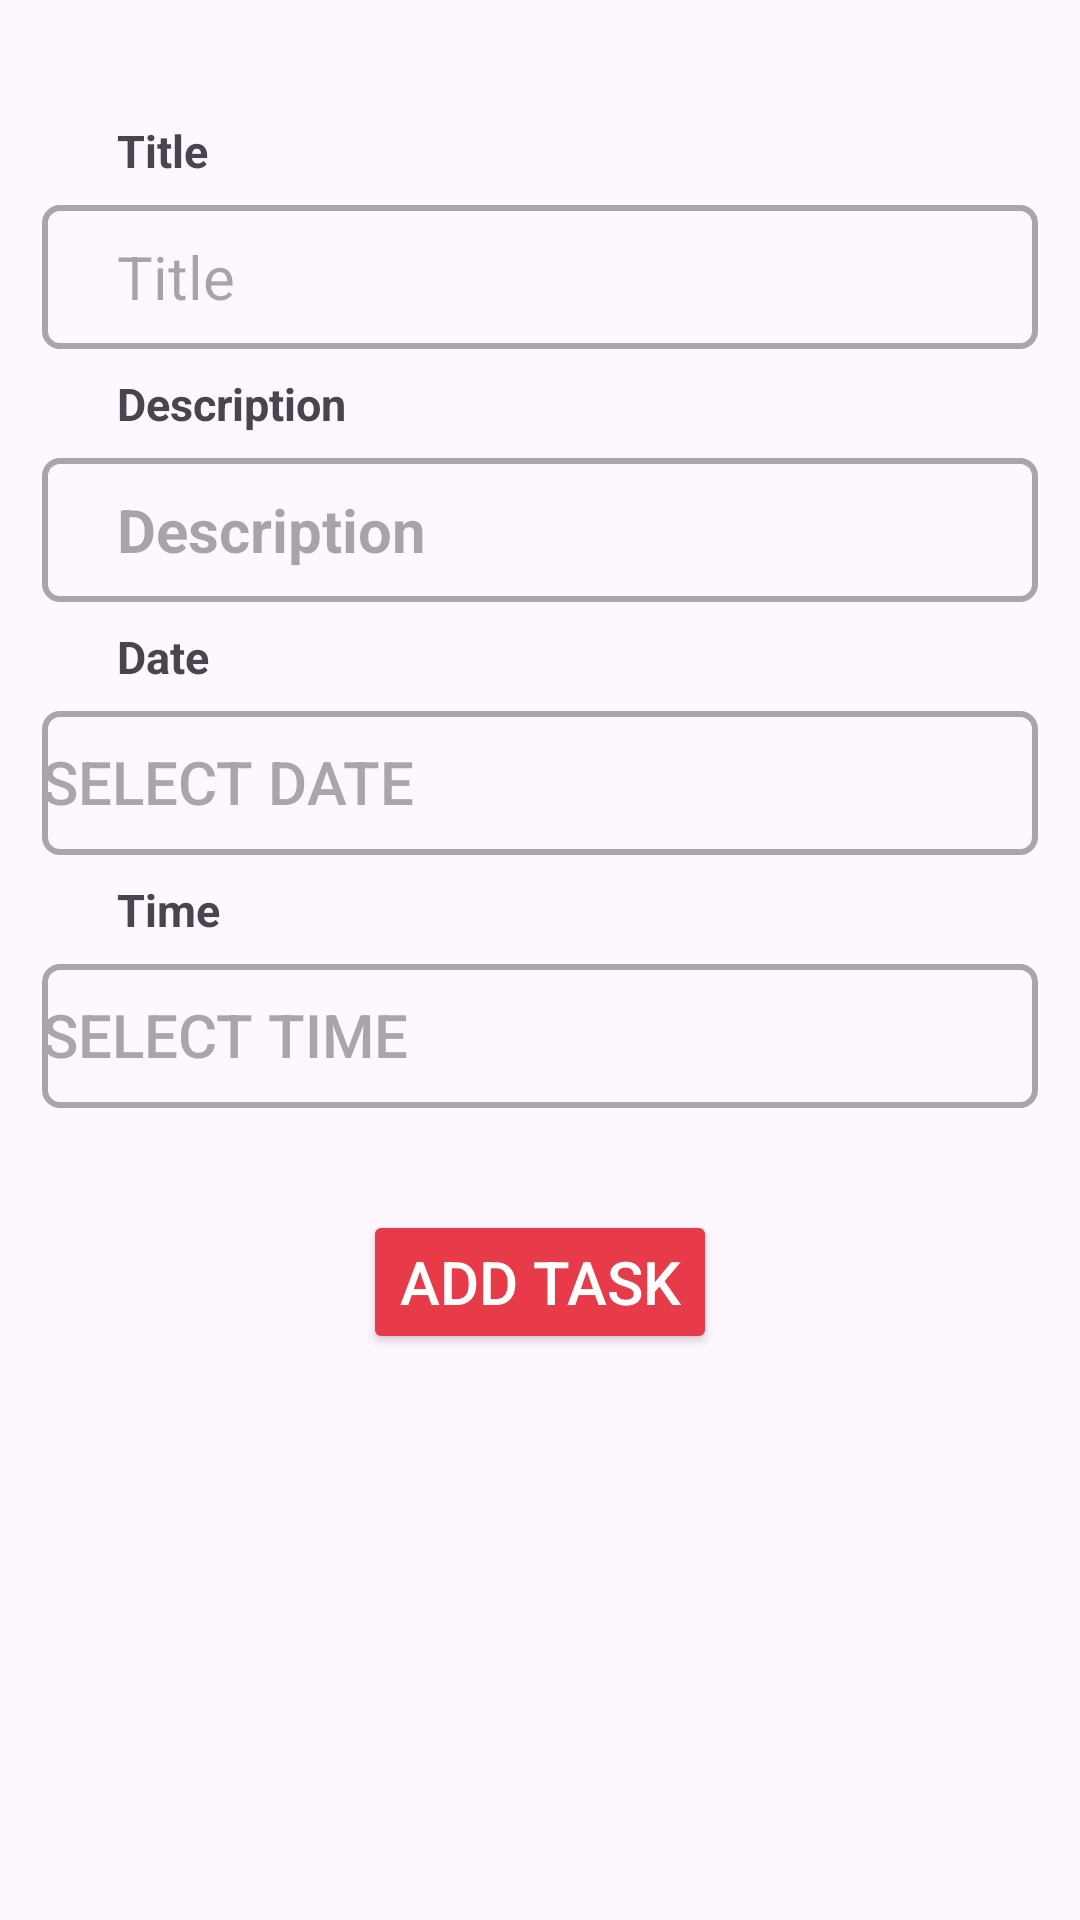

Layout XML and referenced resources for this Android screen:
<!-- AndroidManifest.xml: application theme Theme.CODSOFT -->
<!-- res/layout/activity_new_task.xml -->
<?xml version="1.0" encoding="utf-8"?>
<LinearLayout xmlns:android="http://schemas.android.com/apk/res/android"
    xmlns:app="http://schemas.android.com/apk/res-auto"
    xmlns:tools="http://schemas.android.com/tools"
    android:layout_width="match_parent"
    android:layout_height="match_parent"
    android:orientation="vertical"
    android:padding="10dp"
    tools:context=".NewTask">

    <TextView
        android:id="@+id/textView2"
        android:layout_marginTop="30dp"
        android:layout_width="match_parent"
        android:layout_height="wrap_content"
        android:layout_marginLeft="4dp"
        android:layout_marginRight="4dp"
        android:layout_marginBottom="4dp"
        android:paddingLeft="25dp"
        android:paddingRight="25dp"
        android:textSize="15sp"
        android:textStyle="bold"
        android:text="Title" />

    <EditText
        android:id="@+id/title"
        android:layout_width="match_parent"
        android:layout_height="48dp"
        android:inputType="text"
        android:layout_margin="4dp"
        android:paddingLeft="25dp"
        android:paddingRight="25dp"
        android:background="@drawable/custm_edit_text"
        android:textSize="20sp"
        android:hint="Title"/>

    <TextView
        android:id="@+id/textView3"
        android:layout_width="match_parent"
        android:layout_margin="4dp"
        android:layout_height="wrap_content"
        android:paddingLeft="25dp"
        android:paddingRight="25dp"
        android:textSize="15sp"
        android:textStyle="bold"
        android:text="Description" />

    <EditText
        android:id="@+id/description"
        android:layout_width="match_parent"
        android:layout_height="48dp"
        android:inputType="text"
        android:paddingLeft="25dp"
        android:paddingRight="25dp"
        android:layout_margin="4dp"
        android:textSize="20sp"
        android:textStyle="bold"
        android:background="@drawable/custm_edit_text"
        android:hint="Description"/>

    <TextView
        android:id="@+id/textView4"
        android:layout_width="match_parent"
        android:layout_margin="4dp"
        android:layout_height="wrap_content"
        android:paddingLeft="25dp"
        android:paddingRight="25dp"
        android:textSize="15sp"
        android:textStyle="bold"
        android:text="Date" />

    <Button
        android:id="@+id/date"
        android:layout_width="match_parent"
        android:layout_height="wrap_content"
        android:layout_margin="4dp"
        android:background="@drawable/custm_edit_text"
        android:textColor="#a9a6a9"
        android:paddingTop="10dp"
        android:textSize="20sp"
        android:gravity="left"
        android:text="Select Date" />
    <TextView
        android:id="@+id/textView5"
        android:layout_width="match_parent"
        android:layout_margin="4dp"
        android:layout_height="wrap_content"
        android:paddingLeft="25dp"
        android:paddingRight="25dp"
        android:textSize="15sp"
        android:textStyle="bold"
        android:text="Time" />

    <Button
        android:id="@+id/time"
        android:layout_width="match_parent"
        android:layout_height="wrap_content"
        android:layout_margin="4dp"
        android:textColor="#a9a6a9"
        android:paddingTop="10dp"
        android:textSize="20sp"
        android:gravity="left"
        android:background="@drawable/custm_edit_text"
        android:text="Select Time" />

    <Button
        android:id="@+id/addTask"
        android:layout_width="wrap_content"
        android:layout_height="wrap_content"
        android:layout_gravity="bottom|center"
        android:layout_marginTop="30dp"
        android:layout_marginLeft="4dp"
        android:layout_marginRight="4dp"
        android:layout_marginBottom="4dp"
        android:textSize="20sp"
        android:backgroundTint="#e83b49"
        android:textColor="@color/white"
        android:text="Add Task" />
</LinearLayout>
<!-- resources referenced by this layout -->
<resources>
  <color name="white">#FFFFFFFF</color>
  <!-- drawable custm_edit_text (drawable) -->
  <?xml version="1.0" encoding="utf-8"?>
  <selector xmlns:android="http://schemas.android.com/apk/res/android">
      <item>
  
          <shape android:shape ="rectangle">
              <solid android:color ="#00000000"/>
              <corners android:radius="5dp"/>
              <stroke
                  android:width="2dp"
                  android:color="#a9a6a9"/>
          </shape>
      </item>
  
  </selector>
  <style name="Theme.CODSOFT" parent="Base.Theme.CODSOFT" />
  <style name="Base.Theme.CODSOFT" parent="Theme.Material3.DayNight.NoActionBar">
          
          
      </style>
</resources>
